Image classification data set "data" (chandrabhanu18/Image-Classification on GitHub). Class labels (2): cat, dog.

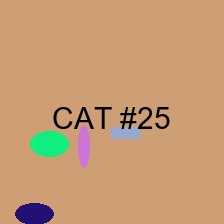
Label: cat

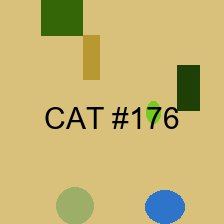
Label: cat

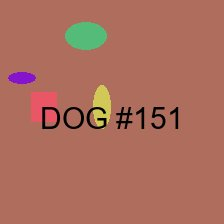
Label: dog

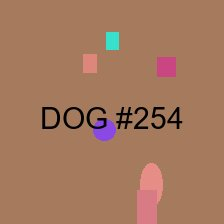
Label: dog

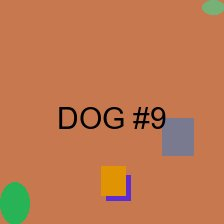
Label: dog

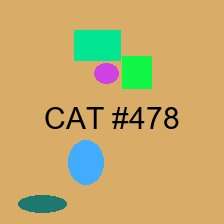
Label: cat
